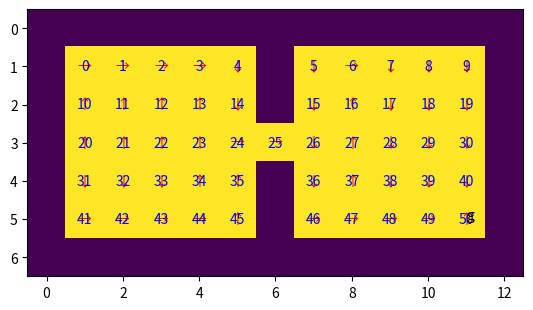

This figure's Python source:
"""Create grid world environments from string layouts
"""

import numpy as np
import matplotlib
matplotlib.use('Agg')
import matplotlib.pyplot as plt
from collections import deque
import os
import random
from tqdm import tqdm


def solve_mdp(P, R, gamma, policies):
    """ Batch Policy Evaluation Solver

    We denote by 'A' the number of actions, 'S' for the number of
    states, 'N' for the number of policies evaluated and 'K' for the
    number of reward functions to evaluate.

    Args:
      P (numpy.ndarray): Transition function as (A x S x S) tensor
      R (numpy.ndarray): Reward function as a (S x A x K) tensor
      gamma (float): Scalar discount factor
      policies (numpy.ndarray): tensor of shape (N x S x A)

    Returns:
      tuple (vfs, qfs) where the first element is a tensor of shape
      (N x S X K) and the second element contains the Q functions as a
      tensor of shape (N x S x A x K).
    """
    nstates = P.shape[-1]
    ppi = np.einsum('ast,nsa->nst', P, policies)
    rpi = np.einsum('sak,nsa->nsk', R, policies)
    vfs = np.linalg.solve(np.eye(nstates) - gamma*ppi, rpi)
    qfs = R + gamma*np.einsum('ast,ntk->nsak', P, vfs)
    return vfs, qfs


def value_iteration(P, R, gamma, num_iters=10):
    """Value iteration for the Bellman optimality equations

    Args:
        P (np.ndarray): Transition function as (A x S x S) tensor
        R (np.ndarray): Reward function as a (S x A) matrix
        gamma (float): Discount factor
        num_iters (int, optional): Defaults to 10. Number of iterations

    Returns:
        tuple: value function and state-action value function tuple
    """
    nstates, nactions = P.shape[-1], P.shape[0]
    qf = np.zeros((nstates, nactions))
    for _ in range(num_iters):
        qf = R + gamma*np.einsum('ast,t->sa', P, np.max(qf, axis=1))
    return np.max(qf, axis=1), qf


def layout_to_array(layout, wall='w'):
    """Convert string layout to array representation

    Args:
        layout (str): Multi-line string where each line is a row of the grid world
        wall (str, optional): Defaults to 'w'. Character describing a wall

    Returns:
        np.ndarray: Numpy array (np.float) where a wall is represented by 0 and 1 for an empty cell.
    """

    return np.array([list(map(lambda c: 0 if c == 'w' else 1, line))
                     for line in layout.splitlines()])


def make_adjacency(layout, epsilon=0.15):
    """Convert a grid world layout to an adjacency matrix with stochastic transitions.

    For each state and chosen action:
      - With probability (1 - epsilon): take the intended move.
      - With probability epsilon: take one of the alternative actions uniformly.

    Args:
        layout (str): Multi-line string layout of the grid.
        epsilon (float): Probability of taking an alternative move.

    Returns:
        tuple: (P, state_to_grid_cell, grid_cell_to_state)
          where P is an array of shape (A, S, S) representing the stochastic transition probabilities.
    """
    # Define directions: UP, DOWN, LEFT, RIGHT.
    directions = [np.array((-1, 0)),  # UP
                  np.array((1, 0)),   # DOWN
                  np.array((0, -1)),  # LEFT
                  np.array((0, 1))]   # RIGHT

    grid = layout_to_array(layout)
    state_to_grid_cell = np.argwhere(grid)
    grid_cell_to_state = {tuple(state_to_grid_cell[s].tolist()): s 
                          for s in range(state_to_grid_cell.shape[0])}
    nstates = state_to_grid_cell.shape[0]
    nactions = len(directions)
    P = np.zeros((nactions, nstates, nstates))

    for state, idx in enumerate(state_to_grid_cell):
        for action, d in enumerate(directions):
            # Determine intended destination.
            intended_idx = idx + d
            if grid[tuple(intended_idx)]:
                intended_dest = grid_cell_to_state[tuple(intended_idx)]
            else:
                intended_dest = state  # hit a wall; remain in same state

            # With probability 1 - epsilon, take the intended action.
            P[action, state, intended_dest] += 1 - epsilon

            # With probability epsilon, randomly choose one of the other directions.
            alternatives = [a for a in range(nactions) if a != action]
            for alt_action in alternatives:
                alt_d = directions[alt_action]
                alt_idx = idx + alt_d
                if grid[tuple(alt_idx)]:
                    alt_dest = grid_cell_to_state[tuple(alt_idx)]
                else:
                    alt_dest = state
                P[action, state, alt_dest] += epsilon / len(alternatives)

    return P, state_to_grid_cell, grid_cell_to_state


# def solve_mdp(P, R, gamma, policies):
#     """ Batch Policy Evaluation Solver

#     We denote by 'A' the number of actions, 'S' for the number of
#     states, 'N' for the number of policies evaluated and 'K' for the
#     number of reward functions to evaluate.

#     Args:
#       P (numpy.ndarray): Transition function as (A x S x S) tensor
#       R (numpy.ndarray): Reward function as a (S x A x K) tensor
#       gamma (float): Scalar discount factor
#       policies (numpy.ndarray): tensor of shape (N x S x A)

#     Returns:
#       tuple (vfs, qfs) where the first element is a tensor of shape
#       (N x S X K) and the second element contains the Q functions as a
#       tensor of shape (N x S x A x K).
#     """
#     nstates = P.shape[-1]
#     ppi = np.einsum('ast,nsa->nst', P, policies)
#     rpi = np.einsum('sak,nsa->nsk', R, policies)
#     vfs = np.linalg.solve(np.eye(nstates) - gamma*ppi, rpi)
#     qfs = R + gamma*np.einsum('ast,ntk->nsak', P, vfs)
#     return vfs, qfs


# def value_iteration(P, R, gamma, num_iters=10):
#     """Value iteration for the Bellman optimality equations

#     Args:
#         P (np.ndarray): Transition function as (A x S x S) tensor
#         R (np.ndarray): Reward function as a (S x A) matrix
#         gamma (float): Discount factor
#         num_iters (int, optional): Defaults to 10. Number of iterations

#     Returns:
#         tuple: value function and state-action value function tuple
#     """
#     nstates, nactions = P.shape[-1], P.shape[0]
#     qf = np.zeros((nstates, nactions))
#     for _ in range(num_iters):
#         qf = R + gamma*np.einsum('ast,t->sa', P, np.max(qf, axis=1))
#     return np.max(qf, axis=1), qf


# def layout_to_array(layout, wall='w'):
#     """Convert string layout to array representation

#     Args:
#         layout (str): Multi-line string where each line is a row of the grid world
#         wall (str, optional): Defaults to 'w'. Character describing a wall

#     Returns:
#         np.ndarray: Numpy array (np.float) where a wall is represented by 0 and 1 for an empty cell.
#     """

#     return np.array([list(map(lambda c: 0 if c == 'w' else 1, line))
#                      for line in layout.splitlines()])


# def make_adjacency(layout, epsilon=0.):
#     """Convert a grid world layout to an adjacency matrix.

#     Args:
#         layout (np.ndarray): Grid layout as an array where 0 means a wall and 1 is empty.

#     Returns:
#         tuple: First element is aulti-dimensional np.ndarray of size (A X S X S) where A=4 is the 
#         number of actions, and S is the number of states. The action set is: 
#         UP (0), DOWN (1), LEFT (2), RIGHT (3). The second element of the tuple is a np.ndarray
#         mapping state (integer) to cell coordinates in the original layout.
#     """
#     directions = [np.array((-1, 0)),  # UP
#                   np.array((1, 0)),  # DOWN
#                   np.array((0, -1)),  # LEFT
#                   np.array((0, 1))]  # RIGHT

#     grid = layout_to_array(layout)
#     state_to_grid_cell = np.argwhere(grid)
#     grid_cell_to_state = {tuple(state_to_grid_cell[s].tolist()): s for s in range(state_to_grid_cell.shape[0])}

#     nstates = state_to_grid_cell.shape[0]
#     nactions = len(directions)
#     P = np.zeros((nactions, nstates, nstates))
#     for state, idx in enumerate(state_to_grid_cell):
#         for action, d in enumerate(directions):
#             # print(tuple(idx + d), grid)
#             if grid[tuple(idx + d)]:
#                 dest_state = grid_cell_to_state[tuple(idx + d)]
#                 P[action, state, dest_state] = 1.
#             else:
#                 P[action, state, state] = 1.

#     return P, state_to_grid_cell, grid_cell_to_state


def build_action_reward(R, P, reward, reward_list):
    """
    Given deterministic transition matrix P (A x S x S) and state reward vector,
    compute R matrix of shape (S x A)
    """
    A, S, _ = P.shape
    for a in range(A):
        for s in range(S):
            next_state = np.argmax(P[a, s])  # only one entry is 1
            if next_state in reward_list:
                R[s, a] = reward
    return R


class TwoRooms:
    """Deterministic four-rooms layout with sparse reward upon reaching the goal
       r: 0 -> sparse reward
          1 -> dense reward
    """

    def __init__(self, reward="sparse-trap"):
        self.layout ="""wwwwwwwwwwwww
w     w     w
w     w     w
w           w
w     w     w
w     w     w
wwwwwwwwwwwww
"""

        reward_type = reward.split('-')[0]
        target_type = reward.split('-')[1]
        self.reward_type = reward

        self.name = "tworooms"
        self.P, self.state_to_grid_cell, self.grid_cell_to_state = make_adjacency(self.layout, epsilon=0.)  # P [a, s, s']
        self.grid = layout_to_array(self.layout)

        # self.R = np.copy(np.swapaxes(self.P[:, :, -1], 0, 1))
        self.r_dense = 1 if reward_type=="dense" else 0

        if self.r_dense:
            self.dense_resards = np.zeros(len(self.state_to_grid_cell))
            for idx, cell in enumerate(self.state_to_grid_cell):
                self.dense_resards[idx] = - self.compute_manhattan_distances(tuple(cell))

        # breakpoint()
        # self.P[:, -1, :] = 0.
        # self.P[:, -1, -1] = 1.

        if target_type == "trap":
            self.trap_state = [13, 23, 34, 16, 27, 37]
            self.trap_reward = -100.
            self.goal_state = [50]
            self.goal_reward = 1.
            self.end_state = self.trap_state + self.goal_state

            self.P[:, self.end_state, :] = 0.
            A, S, _ = self.P.shape
            R = np.zeros((S, A))
            R = build_action_reward(R, self.P, self.trap_reward, self.trap_state)
            R = build_action_reward(R, self.P, self.goal_reward, self.goal_state)
            
        elif target_type == "sweettrap":
            self.trap_state = [5, 9, 17, 28, 38, 46]
            self.trap_reward = 0.5
            self.goal_state = [50]
            self.goal_reward = 1.
            self.end_state = self.trap_state + self.goal_state

            self.P[:, self.end_state, :] = 0.
            A, S, _ = self.P.shape
            R = np.zeros((S, A))
            R = build_action_reward(R, self.P, self.trap_reward, self.trap_state)
            R = build_action_reward(R, self.P, self.goal_reward, self.goal_state)

        else:
            self.trap_state = []
            self.goal_state = [50]
            self.goal_reward = 1.
            self.end_state = self.goal_state

            self.P[:, self.end_state, :] = 0.
            A, S, _ = self.P.shape
            R = np.zeros((S, A))
            R = build_action_reward(R, self.P, self.goal_reward, self.goal_state)

        self.R = R

        self.discount = 0.99
        self.mdp = [self.P, self.R, self.discount]
        _, self.qf = value_iteration(*self.mdp, num_iters=50)

        self.directions = [np.array((-1, 0)),  # UP
                  np.array((1, 0)),  # DOWN
                  np.array((0, -1)),  # LEFT
                  np.array((0, 1))]  # RIGHT
        
        self.reset()

        # self.MAX_STEPS = 50
        self.MAX_STEPS = 20
        self.avaliable_states = 51 - len(self.end_state)

    def num_states(self, ):
        return len(self.state_to_grid_cell)
    
    def num_actions(self, ):
        return len(self.directions)
    
    def create_dataset(self, data_collecting, state, eps=None):
        if eps is not None:
            action = select_action(self.qf[state, :], eps)
            
        else:
            if data_collecting == 'good':
                action = select_action(self.qf[state, :], 0.5)
            elif data_collecting == 'mid':
                action = np.random.randint(self.num_actions())
            elif data_collecting == 'bad':
                action = select_action(self.qf[state, :], 0.1)
            else:
                raise NotImplementedError(f"data_collecting is {data_collecting}, it should be chosen from good, mid, bad")
        
        # return select_action(self.qf[state, :], 1.)
        return action

    def reset(self, ):
        while True:
            init_cell = [np.random.randint(1, 6), np.random.randint(1, 6)]
            self.state = self.grid_cell_to_state[tuple(init_cell)]
            if self.state in self.end_state:
                continue
            else:
                break
        return self.state, None
    
    def step(self, action):
        
        next_state = np.nonzero(self.P[action][self.state])[0][0]
        # next_state = np.random.choice(self.num_states(), p=self.P[action][self.state])

        if self.r_dense:
            reward = self.dense_resards[next_state]
        else:
            reward = 0

        if next_state in self.trap_state:
            reward = self.trap_reward
            done = True
        elif next_state in self.goal_state:
            reward = self.goal_reward
            done = True
        else:
            done = False

        self.state = next_state
        
        return self.state, reward, done, None
    
    def compute_manhattan_distances(self, source, target=(5, 11)):
        """
        Computes the shortest Manhattan distance from a given source to a target cell,
        ensuring movement is restricted to '1' cells only.

        Args:
            source (tuple): (row, col) starting position.
            target (tuple): (row, col) ending position.

        Returns:
            int: The Manhattan distance from source to target (or -1 if unreachable).
        """
        rows, cols = self.grid.shape
        distances = np.full((rows, cols), -1)  # Initialize all distances as -1 (unreachable)
        
        # BFS queue initialized with the source
        queue = deque([source])
        
        # try:
        #     distances[source] = 0
        # except:
        #     print(source, rows, cols)
        #     breakpoint()

        distances[source] = 0  # Distance to itself is 0

        # Possible movements: up, down, left, right
        directions = [(-1, 0), (1, 0), (0, -1), (0, 1)]
        
        while queue:
            r, c = queue.popleft()

            # If we reached the target, return the distance
            if (r, c) == target:
                return distances[r, c]

            for dr, dc in directions:
                nr, nc = r + dr, c + dc  # New position

                # Check if inside bounds, is a '1' cell, and has not been visited
                if 0 <= nr < rows and 0 <= nc < cols and self.grid[nr, nc] == 1 and distances[nr, nc] == -1:
                    distances[nr, nc] = distances[r, c] + 1  # Update distance
                    queue.append((nr, nc))  # Push to queue for further expansion

        return -1  # If no valid path exists



def plot_policy(ax, layout, mdp):
    """Solve the MDP and plot the greedy policy on the original grid layout.

    Args:
        ax (matplotlib.pyplot.axis): Axis object for the given figure
        layout (str): Multi-line string where each line is a row of the grid world
        mdp (tuple): (P, R, gamma) where P is (A x S x S), R is (S x A) and gamma is a float [0,1)
    """

    grid = layout_to_array(layout)
    _, state_to_grid_cell, _ = make_adjacency(layout, epsilon=0.)
    ax.imshow(grid)

    action_symbols = ['↑', '↓', '←', '→']
    _, qf = value_iteration(*mdp, num_iters=50)
    for s, c in enumerate(state_to_grid_cell):
        symb = action_symbols[np.argmax(qf[s, :])]
        plt.text(c[1], c[0], symb, color='red', ha='center', va='center')
        ax.text(c[1], c[0], str(s), color='blue', ha='center', va='center')

    gc = state_to_grid_cell[-1]
    ax.text(gc[1], gc[0], 'g')

def select_action(values, p):
    """
    Select an action with probability p for the optimal action (highest value),
    and (1-p) probability for a non-optimal action.

    Args:
        values (numpy array): Array of action values, shape (action_dim,)
        p (float): Probability of selecting the optimal action.

    Returns:
        int: Selected action index.
    """
    # Find the maximum value
    max_value = np.max(values)

    # Identify indices of the optimal actions (multiple if there are ties)
    optimal_actions = np.where(values == max_value)[0]

    # Identify indices of non-optimal actions
    non_optimal_actions = np.where(values != max_value)[0]

    if np.random.rand() < p:
        # Choose one of the optimal actions randomly
        return np.random.choice(optimal_actions)
    else:
        # Choose one of the non-optimal actions uniformly if available
        if len(non_optimal_actions) > 0:
            return np.random.choice(non_optimal_actions)
        else:
            return np.random.choice(optimal_actions)  # Only optimal actions exist



if __name__ == "__main__":
    env = TwoRooms()

    fig, ax = plt.subplots()
    plot_policy(ax, env.layout, env.mdp)

    # plt.show()
    plt.savefig("tworooms.png")
    plt.close()

    # make_buffer(env, 1., 0)

    # for p in [0.5, 0.25, 0.1]:
    #     for seed in [0, 1, 2, 3, 4]:
    #         make_buffer(env, p, seed)
